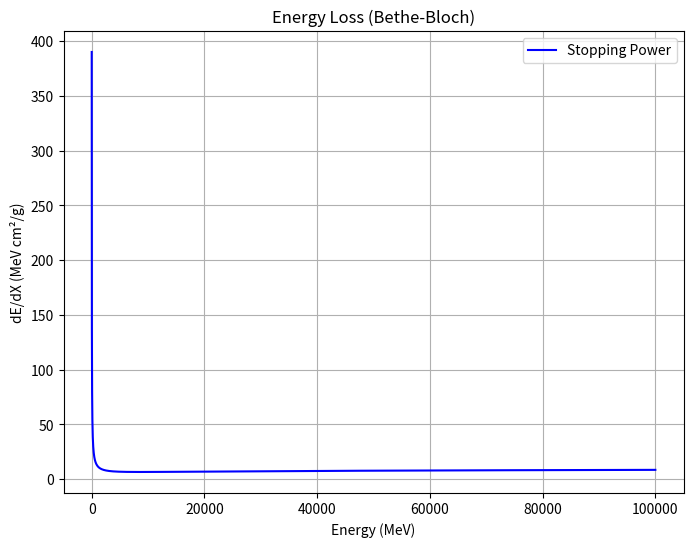

Reproduce this figure in Python.
import numpy as np
import matplotlib.pyplot as plt

# Energy loss calculations
# Bethe-Bloch formula according to C.Grupen & B.Shwartz: Particle Detectors, Cambridge
def energy_loss():
    # Projectile and Target Data (Masses in a.m.u.)
    Z, M, ZT, MT = 2.0, 4.0, 13.0, 26.98  # alphas on 13Al
    # Z, M, ZT, MT = 1.0, 1.0, 6.0, 12.0  # Protons on 12C
    
    mc2 = M * 931.494  # Energy at rest in MeV
    
    # Energy limits
    Emin, Emax, nstep = 10.0, 100000.0, 10000  # Energy in MeV
    destep = (Emax - Emin) / nstep
    
    # Array initialization
    E = np.linspace(Emin, Emax, nstep)
    SP = np.zeros(nstep)

    # Loop on energy
    for ie in range(nstep):
        Etot = E[ie] + mc2
        p = np.sqrt(E[ie] ** 2 + 2.0 * E[ie] * mc2)
        beta = p / Etot
        gamma = 1.0 / np.sqrt(1.0 - beta ** 2)
        
        # mean ionization potential (I)
        IPOT = 16.0 * (ZT ** 0.9)
        if ZT == 1:
            IPOT = 21.8
        IPOT *= 1.0e-6  # conversion to MeV
        
        arg = 2.0 * 0.511 * gamma ** 2 * beta ** 2 / IPOT
        phi = np.log(arg) - beta ** 2
        
        # Stopping power (dE/dx)
        SP[ie] = 0.30707 * (ZT / MT) * Z ** 2 * phi / (beta ** 2)
    
    # Plot Stopping Power as a function of E
    plt.figure(figsize=(8, 6))
    plt.plot(E, SP, label="Stopping Power", color='b')
    plt.xlabel("Energy (MeV)")
    plt.ylabel("dE/dX (MeV cm²/g)")
    plt.title("Energy Loss (Bethe-Bloch)")
    plt.grid(True)
    plt.legend()
    plt.show()

# Execute the function
energy_loss()
